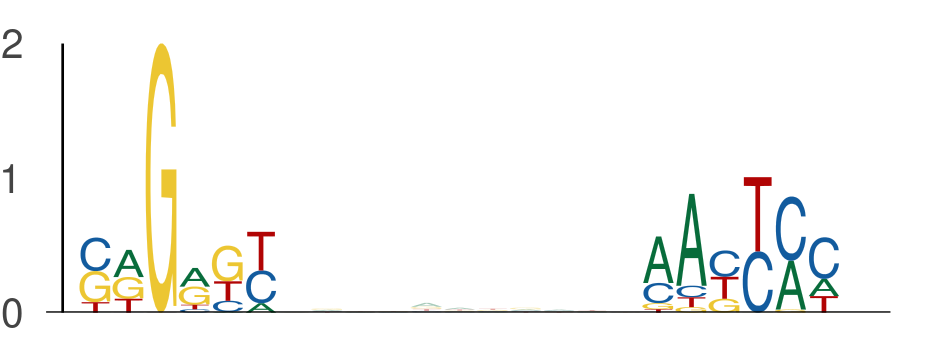

Data behind this chart, as committed beside it:
seq_index, start_position, end_position, is_reversed_complement
4699, 36, 42, 0
4699, 53, 59, 0
3405, 15, 21, 0
3405, 32, 38, 0
3323, 130, 136, 0
3323, 147, 153, 0
3761, 54, 60, 0
3761, 71, 77, 0
525, 15, 21, 0
525, 32, 38, 0
1101, 135, 141, 0
1101, 152, 158, 0
5034, 135, 141, 0
5034, 152, 158, 0
4168, 26, 32, 0
4168, 43, 49, 0
1051, 93, 99, 0
1051, 110, 116, 0
1603, 19, 25, 0
1603, 36, 42, 0
324, 48, 54, 0
324, 65, 71, 0
4802, 54, 60, 0
4802, 71, 77, 0
4050, 131, 137, 0
4050, 148, 154, 0
586, 71, 77, 0
586, 88, 94, 0
4155, 54, 60, 0
4155, 71, 77, 0
5850, 6, 12, 0
5850, 23, 29, 0
117, 44, 50, 0
117, 61, 67, 0
3791, 119, 125, 0
3791, 136, 142, 0
1835, 144, 150, 0
1835, 161, 167, 0
1835, 19, 25, 0
1835, 36, 42, 0
2535, 15, 21, 0
2535, 32, 38, 0
216, 15, 21, 0
216, 32, 38, 0
2900, 4, 10, 0
2900, 21, 27, 0
5963, 116, 122, 0
5963, 133, 139, 0
875, 18, 24, 0
875, 35, 41, 0
3876, 38, 44, 0
3876, 55, 61, 0
2074, 96, 102, 0
2074, 113, 119, 0
722, 39, 45, 0
722, 56, 62, 0
649, 9, 15, 0
649, 26, 32, 0
1231, 46, 52, 0
1231, 63, 69, 0
... 1,818 more rows
